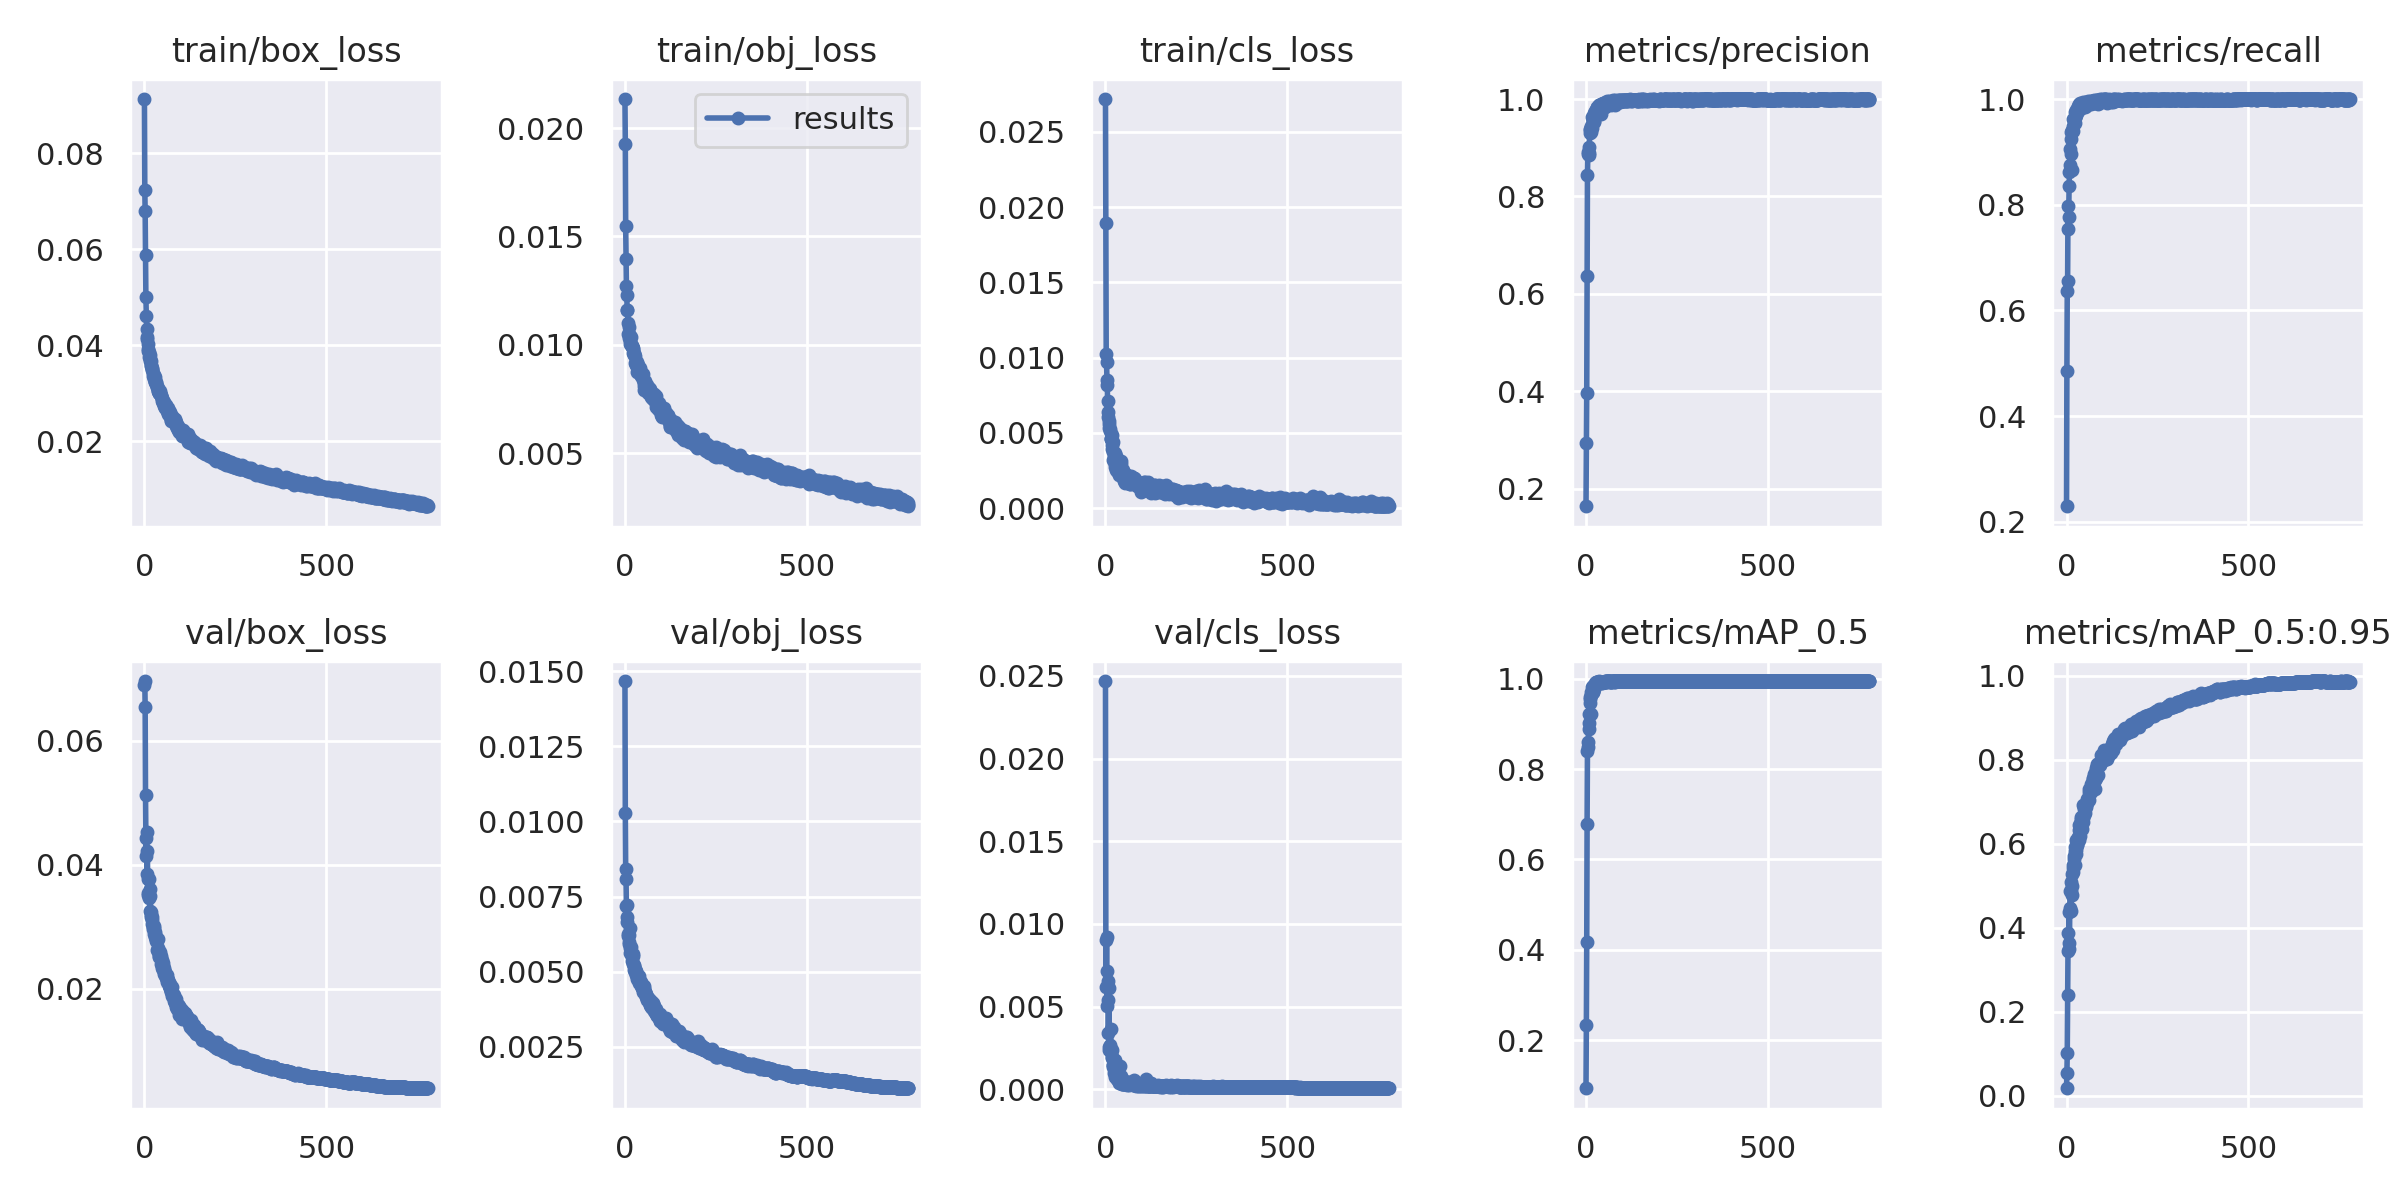

The table this chart was drawn from, first rows:
epoch, train/box_loss, train/obj_loss, train/cls_loss, metrics/precision, metrics/recall, metrics/mAP_0.5, metrics/mAP_0.5:0.95, val/box_loss, val/obj_loss, val/cls_loss, x/lr0, x/lr1, x/lr2
0, 0.09128, 0.02134, 0.02718, 0.1644, 0.2296, 0.09369, 0.01801, 0.06906, 0.01467, 0.02469, 0.003285, 0.003285, 0.07043
1, 0.07241, 0.01928, 0.01894, 0.2944, 0.4849, 0.2328, 0.05312, 0.06964, 0.0103, 0.009015, 0.006612, 0.006612, 0.04043
2, 0.06787, 0.01549, 0.01026, 0.397, 0.6372, 0.4163, 0.1007, 0.06544, 0.008412, 0.006205, 0.009932, 0.009932, 0.01042
3, 0.05872, 0.01397, 0.009704, 0.6362, 0.6548, 0.6789, 0.2403, 0.05125, 0.008081, 0.009197, 0.00997, 0.00997, 0.00997
4, 0.05003, 0.01271, 0.008528, 0.8432, 0.7969, 0.8408, 0.3448, 0.04432, 0.007176, 0.005037, 0.00997, 0.00997, 0.00997
5, 0.04618, 0.01229, 0.008148, 0.8876, 0.7539, 0.8608, 0.3865, 0.04142, 0.007229, 0.007177, 0.00996, 0.00996, 0.00996
6, 0.04327, 0.01162, 0.006353, 0.8918, 0.7777, 0.849, 0.349, 0.04527, 0.006828, 0.005382, 0.00995, 0.00995, 0.00995
7, 0.04166, 0.0116, 0.007097, 0.8853, 0.8353, 0.9011, 0.4372, 0.03844, 0.006643, 0.006534, 0.009941, 0.009941, 0.009941
8, 0.04137, 0.01101, 0.00603, 0.8888, 0.8616, 0.8886, 0.3632, 0.04219, 0.006207, 0.003404, 0.009931, 0.009931, 0.009931
9, 0.04034, 0.01051, 0.005333, 0.9007, 0.8747, 0.921, 0.4478, 0.03762, 0.006271, 0.006144, 0.009921, 0.009921, 0.009921
10, 0.0392, 0.01083, 0.00561, 0.9362, 0.9046, 0.956, 0.4873, 0.03512, 0.00623, 0.002368, 0.009911, 0.009911, 0.009911
11, 0.03887, 0.0105, 0.005754, 0.9301, 0.9246, 0.96, 0.487, 0.03547, 0.005933, 0.002588, 0.009901, 0.009901, 0.009901
12, 0.03862, 0.0103, 0.005151, 0.9383, 0.8969, 0.9455, 0.4407, 0.03771, 0.005983, 0.002404, 0.009891, 0.009891, 0.009891
13, 0.0375, 0.01039, 0.005257, 0.9416, 0.9382, 0.9648, 0.5079, 0.03455, 0.005781, 0.002671, 0.009881, 0.009881, 0.009881
14, 0.03795, 0.01018, 0.004575, 0.9317, 0.866, 0.9221, 0.4774, 0.03613, 0.006454, 0.003674, 0.009871, 0.009871, 0.009871
15, 0.03716, 0.01002, 0.004652, 0.9455, 0.9411, 0.97, 0.5282, 0.03251, 0.005619, 0.002272, 0.009861, 0.009861, 0.009861
16, 0.03672, 0.009977, 0.004568, 0.941, 0.9392, 0.968, 0.4996, 0.03488, 0.005817, 0.00244, 0.009851, 0.009851, 0.009851
17, 0.0367, 0.01033, 0.004836, 0.9631, 0.9618, 0.9816, 0.5416, 0.0324, 0.005621, 0.001877, 0.009842, 0.009842, 0.009842
18, 0.03579, 0.009959, 0.004193, 0.9558, 0.9387, 0.9714, 0.55, 0.03152, 0.005594, 0.002389, 0.009832, 0.009832, 0.009832
19, 0.03558, 0.009934, 0.003957, 0.9574, 0.9487, 0.971, 0.5331, 0.03183, 0.005497, 0.001974, 0.009822, 0.009822, 0.009822
20, 0.03508, 0.009943, 0.003174, 0.9578, 0.9612, 0.9829, 0.5705, 0.0305, 0.005372, 0.001466, 0.009812, 0.009812, 0.009812
21, 0.03523, 0.009857, 0.003729, 0.954, 0.96, 0.9798, 0.5625, 0.03109, 0.005519, 0.001445, 0.009802, 0.009802, 0.009802
22, 0.03485, 0.009621, 0.004385, 0.952, 0.955, 0.9779, 0.5491, 0.03161, 0.005595, 0.001327, 0.009792, 0.009792, 0.009792
23, 0.03415, 0.009794, 0.003397, 0.9714, 0.9636, 0.985, 0.5823, 0.02985, 0.005266, 0.001401, 0.009782, 0.009782, 0.009782
24, 0.03365, 0.009547, 0.003159, 0.9756, 0.9746, 0.9841, 0.592, 0.02956, 0.005206, 0.0009893, 0.009772, 0.009772, 0.009772
25, 0.0338, 0.009616, 0.003629, 0.9658, 0.9691, 0.9854, 0.5848, 0.0297, 0.005218, 0.001437, 0.009762, 0.009762, 0.009762
26, 0.03302, 0.009565, 0.002934, 0.9712, 0.9693, 0.9902, 0.5752, 0.03016, 0.00507, 0.001743, 0.009753, 0.009753, 0.009753
27, 0.03338, 0.009485, 0.002716, 0.9765, 0.9789, 0.992, 0.6087, 0.02884, 0.004981, 0.0007166, 0.009743, 0.009743, 0.009743
28, 0.03334, 0.009135, 0.002516, 0.9743, 0.9809, 0.9909, 0.5976, 0.02887, 0.005087, 0.001124, 0.009733, 0.009733, 0.009733
29, 0.03236, 0.009219, 0.00349, 0.9842, 0.9761, 0.992, 0.6055, 0.02834, 0.005002, 0.0007596, 0.009723, 0.009723, 0.009723
30, 0.03241, 0.009107, 0.003108, 0.9817, 0.9767, 0.9926, 0.5969, 0.0291, 0.005014, 0.0009185, 0.009713, 0.009713, 0.009713
31, 0.03225, 0.00905, 0.002468, 0.9808, 0.977, 0.992, 0.6154, 0.02796, 0.004905, 0.0006964, 0.009703, 0.009703, 0.009703
32, 0.03182, 0.009213, 0.00268, 0.9802, 0.9864, 0.9904, 0.6124, 0.02798, 0.004902, 0.0006288, 0.009693, 0.009693, 0.009693
33, 0.03202, 0.008979, 0.002877, 0.9788, 0.9851, 0.9909, 0.6332, 0.02774, 0.004776, 0.0006396, 0.009683, 0.009683, 0.009683
34, 0.0312, 0.008763, 0.002866, 0.9788, 0.9825, 0.9927, 0.6093, 0.02777, 0.004849, 0.0009204, 0.009673, 0.009673, 0.009673
35, 0.03134, 0.009041, 0.002929, 0.9868, 0.9907, 0.9941, 0.644, 0.02626, 0.004766, 0.0005464, 0.009663, 0.009663, 0.009663
36, 0.03055, 0.009027, 0.002164, 0.9879, 0.9918, 0.992, 0.6466, 0.02647, 0.00479, 0.0003626, 0.009654, 0.009654, 0.009654
37, 0.03114, 0.00888, 0.002519, 0.9822, 0.9848, 0.9918, 0.6174, 0.02797, 0.004798, 0.0006803, 0.009644, 0.009644, 0.009644
38, 0.03053, 0.008813, 0.002579, 0.984, 0.9819, 0.9929, 0.6406, 0.02612, 0.004871, 0.0007151, 0.009634, 0.009634, 0.009634
39, 0.03013, 0.008798, 0.002393, 0.9803, 0.9907, 0.9919, 0.6637, 0.02502, 0.004634, 0.0006558, 0.009624, 0.009624, 0.009624
40, 0.03008, 0.008844, 0.002554, 0.9844, 0.9848, 0.992, 0.658, 0.02525, 0.004685, 0.0006592, 0.009614, 0.009614, 0.009614
41, 0.03003, 0.008655, 0.002431, 0.9701, 0.9823, 0.9902, 0.6529, 0.02561, 0.004671, 0.001381, 0.009604, 0.009604, 0.009604
42, 0.03043, 0.008907, 0.003147, 0.9902, 0.9865, 0.9925, 0.6644, 0.02524, 0.004654, 0.0007767, 0.009594, 0.009594, 0.009594
43, 0.02994, 0.008547, 0.002311, 0.9826, 0.9889, 0.9934, 0.6349, 0.0259, 0.004677, 0.0006114, 0.009584, 0.009584, 0.009584
44, 0.02982, 0.008706, 0.002923, 0.9875, 0.9849, 0.9913, 0.6518, 0.02541, 0.004531, 0.0006639, 0.009574, 0.009574, 0.009574
45, 0.02964, 0.008607, 0.002175, 0.9879, 0.9901, 0.9927, 0.66, 0.02529, 0.004634, 0.0003311, 0.009564, 0.009564, 0.009564
46, 0.02935, 0.008579, 0.00233, 0.9915, 0.9941, 0.9931, 0.6921, 0.02389, 0.00445, 0.0003491, 0.009555, 0.009555, 0.009555
47, 0.02901, 0.008649, 0.002502, 0.9807, 0.9886, 0.9919, 0.6682, 0.02462, 0.004486, 0.0005486, 0.009545, 0.009545, 0.009545
48, 0.02845, 0.008554, 0.002008, 0.9855, 0.9868, 0.9922, 0.6814, 0.02375, 0.004503, 0.0005211, 0.009535, 0.009535, 0.009535
49, 0.0288, 0.00864, 0.002244, 0.9909, 0.9891, 0.9937, 0.6861, 0.0233, 0.004427, 0.0003227, 0.009525, 0.009525, 0.009525
50, 0.02831, 0.008352, 0.002089, 0.9927, 0.9935, 0.9936, 0.6908, 0.02307, 0.004326, 0.000292, 0.009515, 0.009515, 0.009515
51, 0.02818, 0.008084, 0.002157, 0.9833, 0.9849, 0.9923, 0.674, 0.02409, 0.004513, 0.0004864, 0.009505, 0.009505, 0.009505
52, 0.02788, 0.007927, 0.001827, 0.9857, 0.9865, 0.9942, 0.6839, 0.02366, 0.004404, 0.0003089, 0.009495, 0.009495, 0.009495
53, 0.02813, 0.008243, 0.001655, 0.9908, 0.9867, 0.9938, 0.6865, 0.02339, 0.004472, 0.0003759, 0.009485, 0.009485, 0.009485
54, 0.0273, 0.008067, 0.002078, 0.9915, 0.9893, 0.9945, 0.6943, 0.023, 0.004271, 0.0003543, 0.009475, 0.009475, 0.009475
55, 0.0278, 0.008344, 0.002044, 0.9902, 0.9932, 0.9932, 0.7072, 0.0223, 0.004329, 0.0003494, 0.009465, 0.009465, 0.009465
56, 0.02708, 0.008098, 0.002067, 0.9931, 0.9949, 0.9943, 0.6968, 0.02265, 0.004315, 0.0003846, 0.009456, 0.009456, 0.009456
57, 0.02687, 0.007936, 0.002225, 0.9961, 0.9907, 0.9941, 0.7012, 0.02221, 0.004274, 0.0003294, 0.009446, 0.009446, 0.009446
58, 0.02734, 0.008142, 0.002099, 0.992, 0.9958, 0.9945, 0.7044, 0.02216, 0.004188, 0.0003384, 0.009436, 0.009436, 0.009436
59, 0.02761, 0.008127, 0.002195, 0.9869, 0.9948, 0.9925, 0.7097, 0.02173, 0.004154, 0.0003527, 0.009426, 0.009426, 0.009426
... 720 more rows
